Run: headless pygame with SDL's dummy video driver; simulated clock (each Clock.tick advances the game by its frame time, no real sleeping); random seed 0; keys injected as events and as key.get_pressed() state; no mouse input.
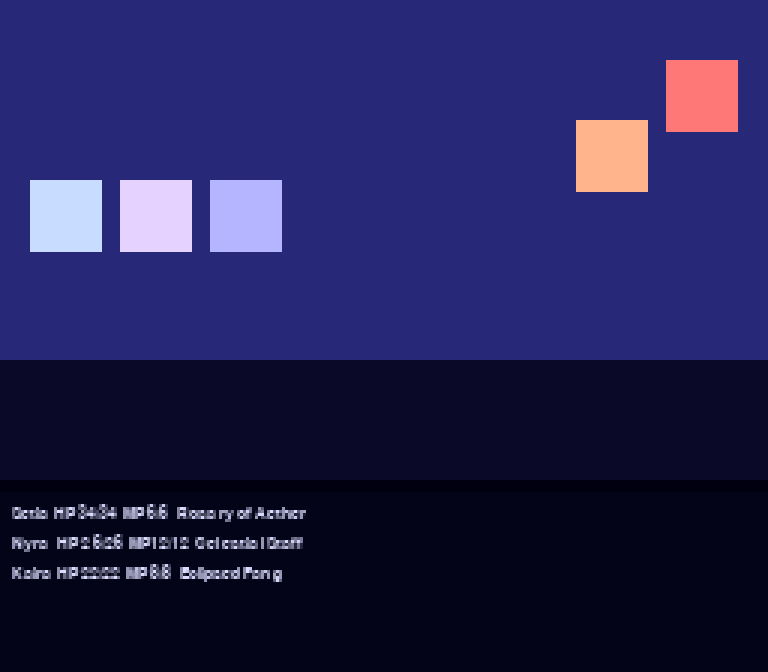
Frame 1 of 4 · flips 1–60 · no input
Frame 2 of 4 · flips 61–180 · tapped SPACE, RETURN · held RIGHT (→), D · screen unchanged from frame 1, image omitted
Frame 3 of 4 · flips 181–300 · held DOWN (↓), S · screen unchanged from frame 2, image omitted
Frame 4 of 4 · flips 301–420 · held LEFT (←), A, UP (↑), W · screen unchanged from frame 3, image omitted

The pygame program that drew these frames:

import pygame
import sys

# -------- Virtual resolution (design space) --------
VIRTUAL_W = 256
VIRTUAL_H = 224

# Initial window scale (3x for comfy size)
INITIAL_SCALE = 3

def create_window(scale=INITIAL_SCALE, fullscreen=False):
    flags = pygame.RESIZABLE
    if fullscreen:
        flags |= pygame.FULLSCREEN
        display_info = pygame.display.Info()
        width, height = display_info.current_w, display_info.current_h
    else:
        width = VIRTUAL_W * scale
        height = VIRTUAL_H * scale

    window = pygame.display.set_mode((width, height), flags)
    pygame.display.set_caption("JRPG-Proto — Frontend")
    return window

def compute_scaled_rect(window_size):
    """Compute scaled size & position to keep aspect ratio and crisp pixels."""
    win_w, win_h = window_size
    # maximum integer scale that fits
    scale = max(1, min(win_w // VIRTUAL_W, win_h // VIRTUAL_H))
    # fallback: if somehow tiny window, just use scale 1
    surf_w = VIRTUAL_W * scale
    surf_h = VIRTUAL_H * scale
    x = (win_w - surf_w) // 2
    y = (win_h - surf_h) // 2
    return scale, pygame.Rect(x, y, surf_w, surf_h)

def draw_virtual_scene(surface, t):
    """Temporary mock scene to visualize layout & scaling."""
    surface.fill((0, 0, 16))  # dark background

    # Top area: 'world / battle sprites'
    pygame.draw.rect(surface, (40, 40, 120), (0, 0, VIRTUAL_W, 120))
    # Fake party positions
    pygame.draw.rect(surface, (200, 220, 255), (10, 60, 24, 24))   # Setia slot
    pygame.draw.rect(surface, (230, 210, 255), (40, 60, 24, 24))   # Nyra slot
    pygame.draw.rect(surface, (180, 180, 255), (70, 60, 24, 24))   # Kaira slot
    # Fake enemy slots
    pygame.draw.rect(surface, (255, 120, 120), (VIRTUAL_W - 34, 20, 24, 24))
    pygame.draw.rect(surface, (255, 180, 140), (VIRTUAL_W - 64, 40, 24, 24))

    # Middle: maybe messages
    msg_box_y = 120
    pygame.draw.rect(surface, (10, 10, 40), (0, msg_box_y, VIRTUAL_W, 40))
    # Simple blinking text indicator
    if (t // 500) % 2 == 0:
        font = pygame.font.SysFont("Consolas", 10)
        txt = font.render("Setia uses Palm of Aether! (CRITICAL!)", True, (240, 240, 255))
        surface.blit(txt, (6, msg_box_y + 8))

    # Bottom: HUD mock
    hud_y = 164
    pygame.draw.rect(surface, (4, 4, 24), (0, hud_y, VIRTUAL_W, VIRTUAL_H - hud_y))
    font = pygame.font.SysFont("Consolas", 8)

    # Example party HUD lines
    lines = [
        "Setia  HP 34/34  MP 6/6   Rosary of Aether",
        "Nyra   HP 26/26  MP12/12  Celestial Staff",
        "Kaira  HP 22/22  MP 8/8   Eclipsed Fang",
    ]
    for i, line in enumerate(lines):
        txt = font.render(line, True, (220, 220, 255))
        surface.blit(txt, (4, hud_y + 4 + i * 10))

def main():
    pygame.init()
    pygame.font.init()

    window = create_window()
    virtual_surface = pygame.Surface((VIRTUAL_W, VIRTUAL_H))

    clock = pygame.time.Clock()
    fullscreen = False

    while True:
        dt = clock.tick(60)
        t = pygame.time.get_ticks()

        for event in pygame.event.get():
            if event.type == pygame.QUIT:
                pygame.quit()
                sys.exit()

            if event.type == pygame.VIDEORESIZE and not fullscreen:
                # Window resized; nothing special, scaling handled each frame
                pass

            if event.type == pygame.KEYDOWN:
                if event.key == pygame.K_ESCAPE:
                    pygame.quit()
                    sys.exit()
                if event.key == pygame.K_F11:
                    # Toggle fullscreen
                    fullscreen = not fullscreen
                    window = create_window(fullscreen=fullscreen)

        # Draw your game to the virtual surface at fixed resolution
        draw_virtual_scene(virtual_surface, t)

        # Scale to fit current window with integer scale + letterboxing
        win_size = window.get_size()
        scale, dest_rect = compute_scaled_rect(win_size)

        window.fill((0, 0, 0))  # black bars
        scaled = pygame.transform.scale(virtual_surface, (dest_rect.w, dest_rect.h))
        window.blit(scaled, dest_rect.topleft)

        pygame.display.flip()

if __name__ == "__main__":
    main()
